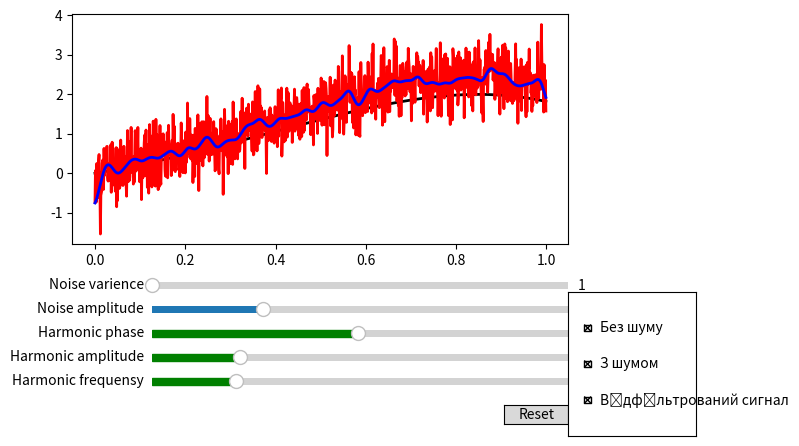

Python code for this plot:
import matplotlib.pyplot as plt
import numpy as np
from matplotlib.widgets import Button, Slider
import random
from matplotlib.widgets import CheckButtons
import statistics
from scipy.signal import filtfilt, butter
"""
алу з шумом та відфільтрований графік,
а якщо змінити значення на зелених слайдерах, зміниться графік сигналу без шумів.
Справа знизу є меню, де Ви можете вибрати, який з графіків відобразити.
"""
#Задамо значенння констант та функцій, які будемо використовувати
t = np.arange(0.0, 1.0, 0.001)
w = np.arange(0.0, 1.0, 0.001)
a = 2
a1 = 2.5
f =  np.arange(0.0, 1.0, 0.001)
s = a*np.sin(w*t+f)
t1 = np.arange(0.0, 1.0, 0.001)
gaussian_noise = np.random.normal(0, 0.5, 1000)
p = a1*np.sin(w*t1+f)+gaussian_noise
var = statistics.variance(p)
s1 = a1*np.sin(w*t1+f)+gaussian_noise*var
x, y = butter(3, 0.05)
s2 = filtfilt(x, y, s1)
#Зобразимо графіки  функцій
fig, ax = plt.subplots()
l0, = ax.plot(t, s, lw=2, color='k', label='Гармонічні коливання')
l1, = ax.plot(t, s1, lw=2, color='r', label='З шумом')
l2, = ax.plot(t, s2, lw=2, color='b', label='Відфільтрований сигнал')
plt.subplots_adjust(bottom=0.4)

#Визначимо місце, де згаходитимуться слайдери. 
ax_freq = fig.add_axes([0.25, 0.1, 0.65, 0.03])
ax_amp = fig.add_axes([0.25, 0.15, 0.65, 0.03])
ax_phase = fig.add_axes([0.25, 0.2, 0.65, 0.03])
ax_noise_mean = fig.add_axes([0.25, 0.25, 0.65, 0.03])
ax_noise_var = fig.add_axes([0.25, 0.3, 0.65, 0.03])
allowed_amplitudes = np.concatenate([np.linspace(.1, 5, 100), [6, 7, 8, 9]])

#Створимо слайдери
samp = Slider(
    ax_amp, "Harmonic amplitude", 0.1, 9.0,
    valinit=a, valstep=allowed_amplitudes,
    color="green"
)

sfreq = Slider(
    ax_freq, "Harmonic frequensy", 0, 10*np.pi,
    valinit=2*np.pi, valstep=np.pi,
    initcolor='none',
    color="green"
)
sphase = Slider(
    ax_phase, "Harmonic phase", 0, 2*np.pi,
    valinit=np.pi, valstep=0.03*np.pi,
    initcolor='none',
    color="green"
)
snoiseamp = Slider(
    ax_noise_mean, "Noise amplitude", 0.1, 9.0,
    valinit=a1, valstep=allowed_amplitudes,
    initcolor='none'
)
snoisevar = Slider(
    ax_noise_var, "Noise varience", 1, 9.0,
    valinit=var, valstep=0.004,
    initcolor='none'
)
#Визначимо, коли дані будуть оновлюватись та як відображатимуться
def update(val):
    amp = samp.val
    freq = sfreq.val
    phase = sphase.val
    noise = snoiseamp.val
    varience = snoisevar.val
    l0.set_ydata(amp*np.sin(freq*t+phase))
    l1.set_ydata(amp*noise*np.sin(freq*t+phase)+gaussian_noise*varience)
    l2.set_ydata(filtfilt(x, y, (amp*noise*np.sin(freq*t+phase)+gaussian_noise*varience)))
    fig.canvas.draw_idle()

#Оновимо значення
sfreq.on_changed(update)
samp.on_changed(update)
sphase.on_changed(update)
snoiseamp.on_changed(update)
snoisevar.on_changed(update)
#Створимо кнопку, щоб скинути внесені зміни
ax_reset = fig.add_axes([0.8, 0.025, 0.1, 0.04])
button = Button(ax_reset, 'Reset', hovercolor='0.975')
#Створимо функцію для скидання змін
def reset(event):
    sfreq.reset()
    samp.reset()
    sphase.reset()
    snoiseamp.reset()
button.on_clicked(reset)
#Створимо функцію для того, щоб відображати або не відображати графіки в зележності
#від опції, вибраної в меню.
lines = [l0, l1, l2]
labels = ["Без шуму", "З шумом", 'Відфільтрований сигнал']
def func(label):
    index = labels.index(label)
    lines[index].set_visible(not lines[index].get_visible())
    fig.canvas.draw() 
label = [True, True, True]
#Створимо кнопку меню для попередньої функції. 
ax_check = plt.axes([0.9, 0.001, 0.2, 0.3])
plot_button = CheckButtons(ax_check, labels, label)
plot_button.on_clicked(func)
 
plt.show()
